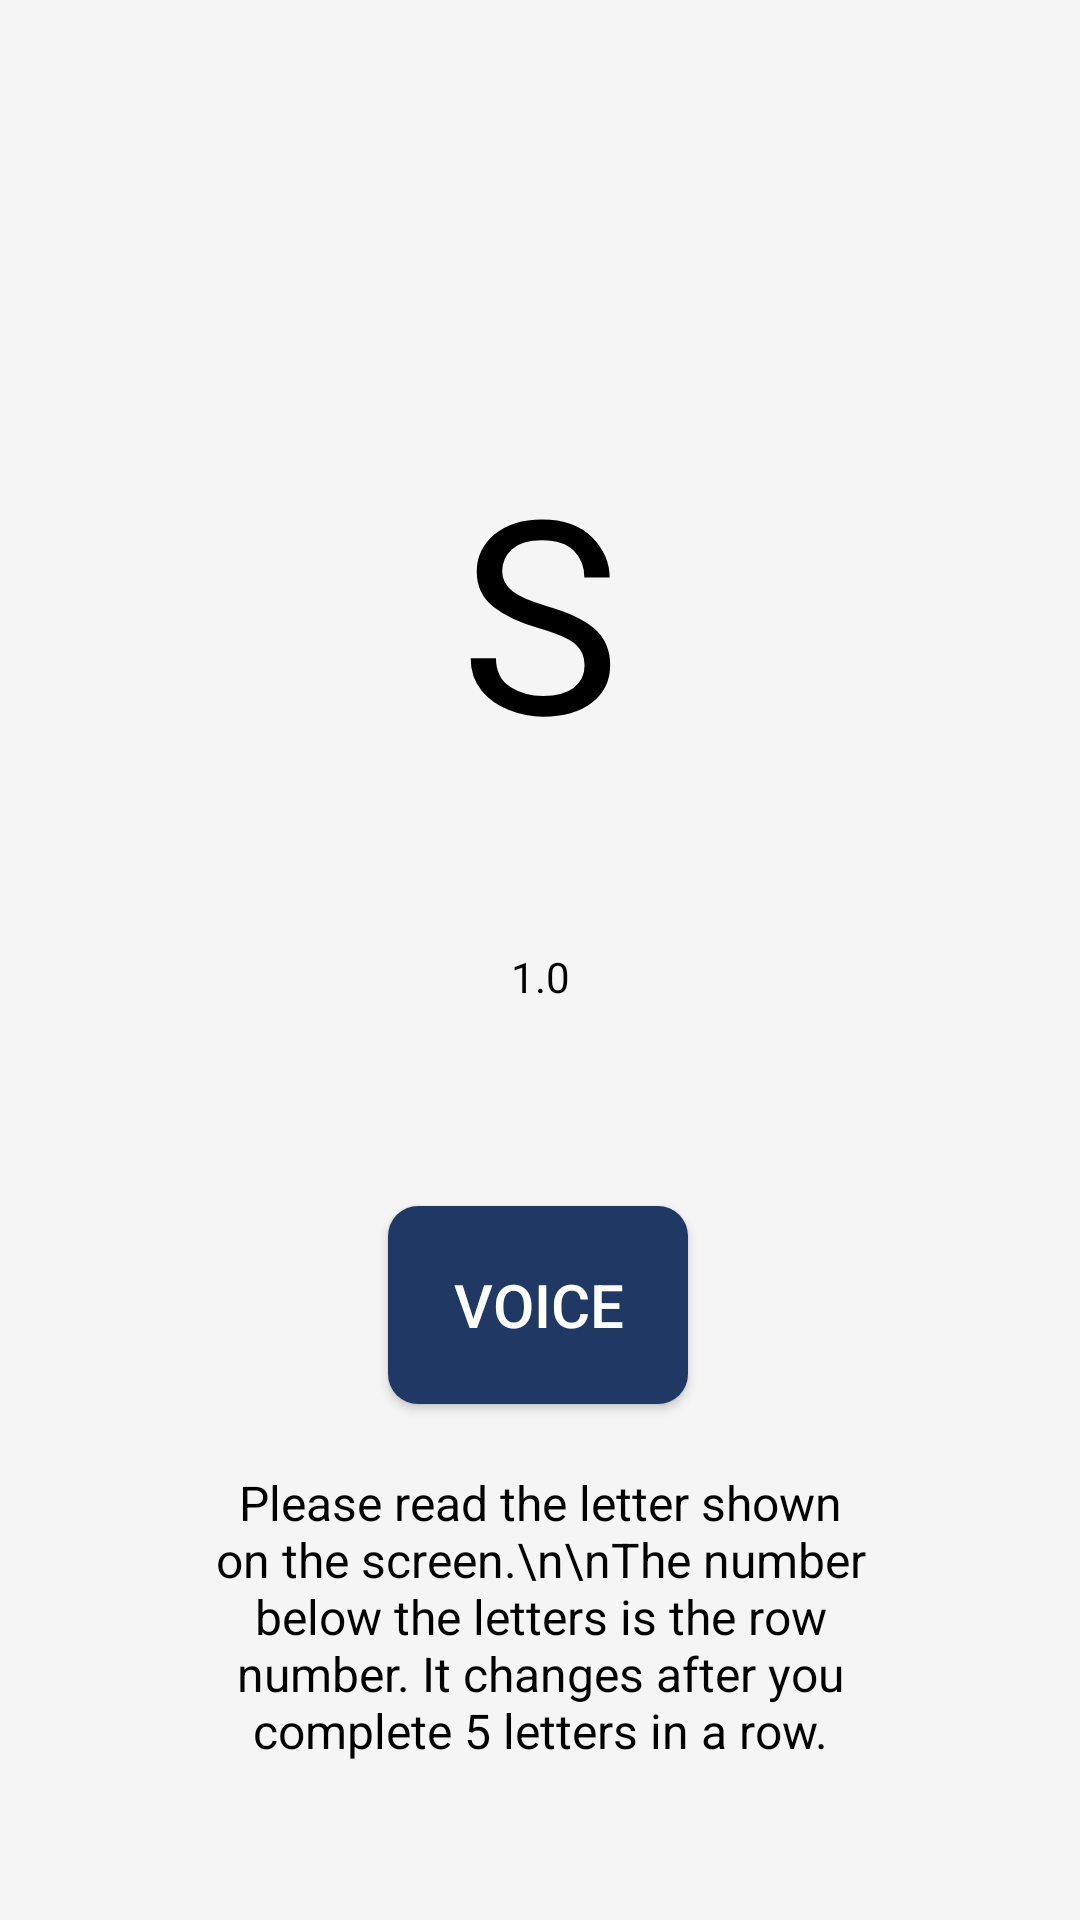

Produce the Android XML layout that renders to this screen, including the resource entries it uses.
<!-- AndroidManifest.xml: application theme AppTheme -->
<!-- res/layout/activity_visual_acuity.xml -->
<?xml version="1.0" encoding="utf-8"?>
<androidx.constraintlayout.widget.ConstraintLayout xmlns:android="http://schemas.android.com/apk/res/android"
    xmlns:app="http://schemas.android.com/apk/res-auto"
    xmlns:tools="http://schemas.android.com/tools"
    android:layout_width="match_parent"
    android:layout_height="match_parent"
    android:background="@color/background"
    tools:context=".MainActivity">

    <TextView
        android:id="@+id/iv_letter"
        android:layout_width="233dp"
        android:layout_height="102dp"
        android:layout_alignParentTop="true"
        android:fontFamily="@font/opticiansans"
        android:text="S"
        android:textAlignment="center"
        android:textColor="#000000"
        android:textSize="90dp"
        app:layout_constraintBottom_toBottomOf="parent"
        app:layout_constraintEnd_toEndOf="parent"
        app:layout_constraintStart_toStartOf="parent"
        app:layout_constraintTop_toTopOf="parent"
        app:layout_constraintVertical_bias="0.265" />

    <TextView
        android:id="@+id/logmar_display"
        android:layout_width="53dp"
        android:layout_height="wrap_content"
        android:layout_marginTop="316dp"
        android:layout_toEndOf="@+id/iv_letter"
        android:color="@color/background"
        android:fontFamily="@font/opticiansans"
        android:textAlignment="center"
        android:textColor="#000000"
        android:text="1.0"
        android:textSize="14sp"
        app:layout_constraintEnd_toEndOf="parent"
        app:layout_constraintStart_toStartOf="parent"
        app:layout_constraintTop_toTopOf="parent" />

    <Button
        android:id="@+id/voice_button"
        android:layout_width="100dp"
        android:layout_height="66dp"
        android:layout_alignParentBottom="true"
        android:layout_centerHorizontal="true"
        android:layout_marginBottom="172dp"
        android:background="@drawable/custom_button"
        android:enabled="true"
        android:text="Voice"
        android:textColor="#FFFFFF"
        android:textSize="20sp"
        app:layout_constraintBottom_toBottomOf="parent"
        app:layout_constraintEnd_toEndOf="parent"
        app:layout_constraintHorizontal_bias="0.498"
        app:layout_constraintStart_toStartOf="parent" />

    <TextView
        android:id="@+id/result_text1"
        android:layout_width="wrap_content"
        android:layout_height="wrap_content"
        android:layout_above="@+id/voice_button"
        android:layout_marginStart="9dp"
        android:layout_marginEnd="9dp"
        android:layout_marginBottom="268dp"
        android:textAlignment="center"
        android:textColor="#000000"
        app:layout_constraintBottom_toBottomOf="parent"
        app:layout_constraintEnd_toEndOf="parent"
        app:layout_constraintHorizontal_bias="0.494"
        app:layout_constraintStart_toStartOf="parent" />

    <TextView
        android:id="@+id/instruction"
        android:layout_width="237dp"
        android:layout_height="120dp"
        android:layout_above="@+id/voice_button"
        android:layout_marginStart="9dp"
        android:layout_marginEnd="9dp"
        android:layout_marginBottom="30dp"
        android:text="Please read the letter shown on the screen.\n\nThe number below the letters is the row number. It changes after you complete 5 letters in a row."
        android:textAlignment="center"

        android:textColor="#000000"
        android:textSize="16sp"
        app:layout_constraintBottom_toBottomOf="parent"
        app:layout_constraintEnd_toEndOf="parent"
        app:layout_constraintStart_toStartOf="parent" />
</androidx.constraintlayout.widget.ConstraintLayout>
<!-- resources referenced by this layout -->
<resources>
  <color name="background">#f5f5f5</color>
  <!-- drawable custom_button (drawable) -->
  <?xml version="1.0" encoding="utf-8"?>
  <shape xmlns:android="http://schemas.android.com/apk/res/android" android:shape="rectangle">
  
      <solid android:color="#203864"/>
  <corners android:radius="10dp" />
  
  </shape>
  <style name="AppTheme" parent="Theme.AppCompat.Light.NoActionBar">
          
          <item name="colorPrimary">@color/colorPrimary</item>
          <item name="colorPrimaryDark">@color/colorPrimaryDark</item>
          <item name="colorAccent">@color/colorAccent</item>
      </style>
  <color name="colorPrimary">#008577</color>
  <color name="colorPrimaryDark">#000000</color>
  <color name="colorAccent">#D81B60</color>
</resources>
